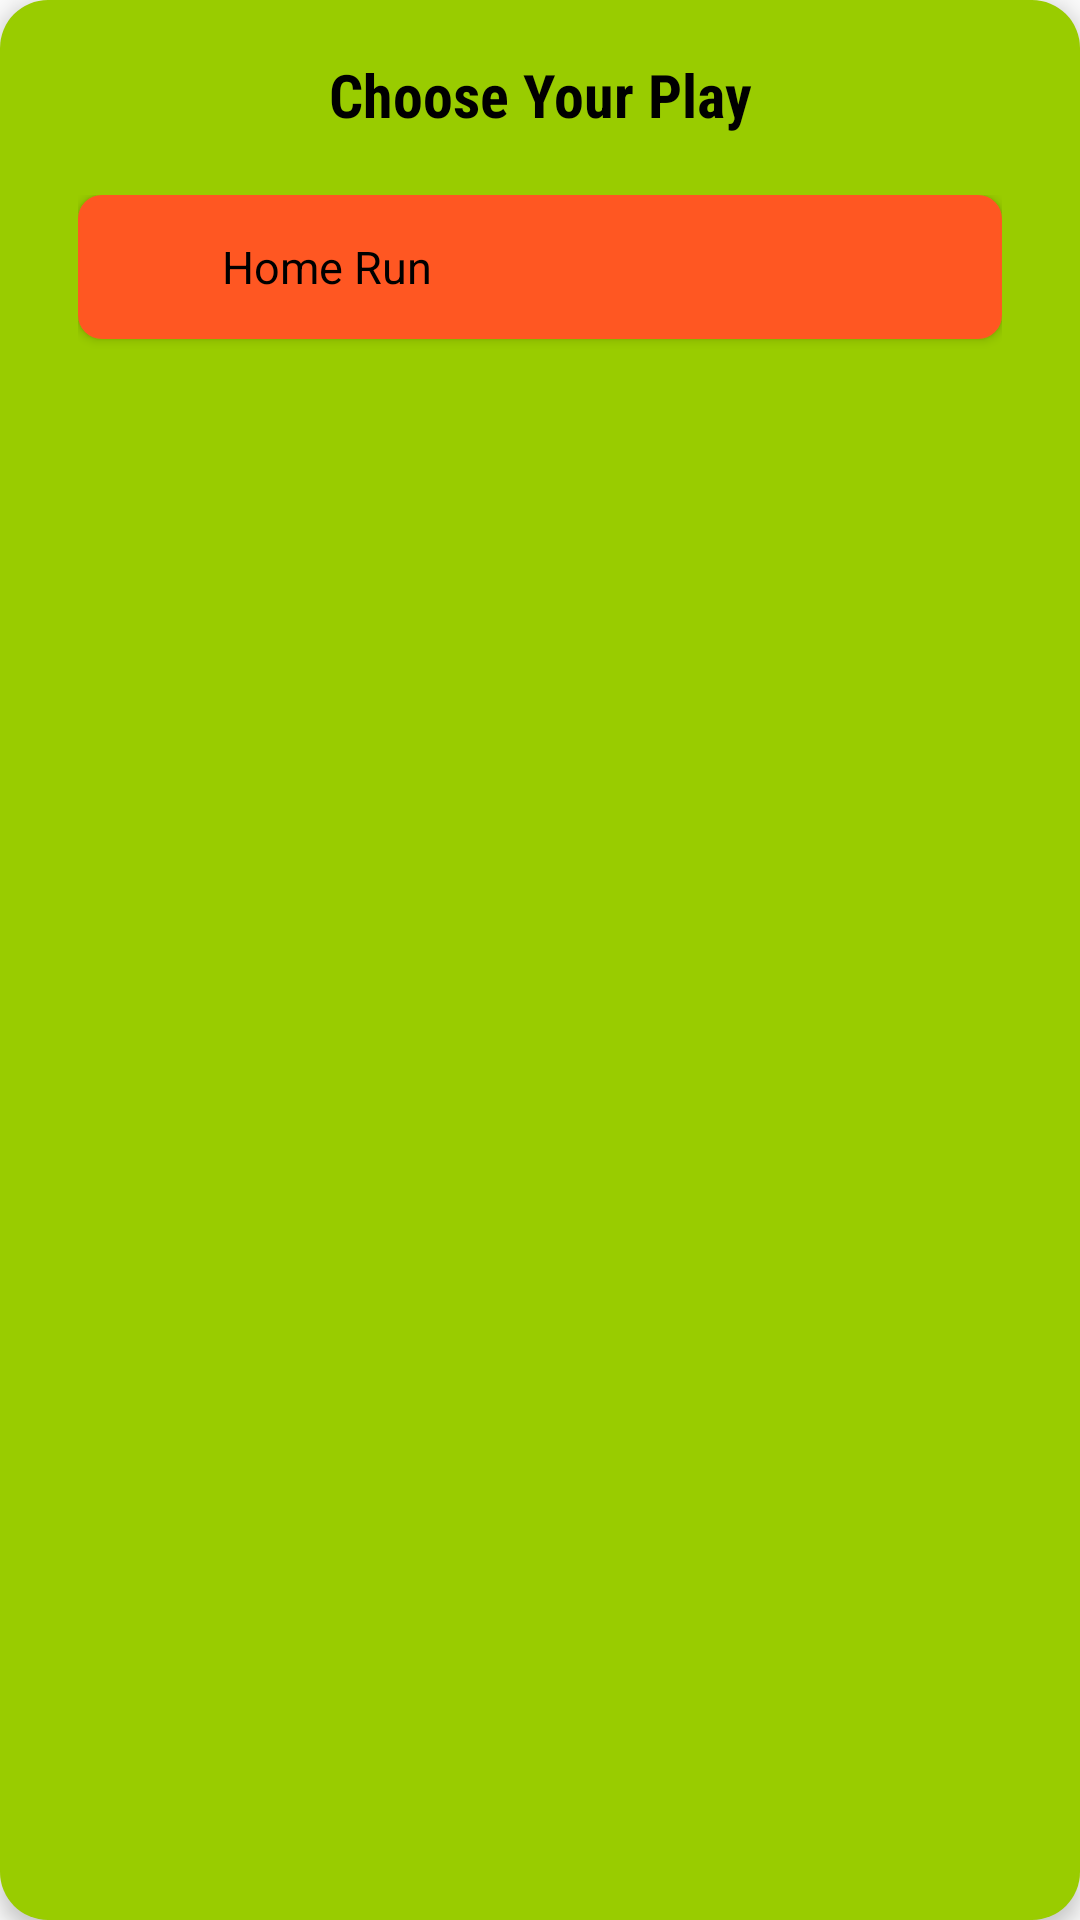

Write the Android layout XML for this screen, with the resource values it uses.
<!-- AndroidManifest.xml: application theme Theme.Baseball -->
<!-- res/layout/dialog_options.xml -->
<LinearLayout
    xmlns:android="http://schemas.android.com/apk/res/android"
    android:layout_width="wrap_content"
    android:layout_height="wrap_content"
    android:orientation="vertical"
    android:padding="18dp"
    android:background="@drawable/rounded_corner_background"
    android:elevation="4dp">

    
    <TextView
        android:id="@+id/description_text"
        android:layout_width="match_parent"
        android:layout_height="wrap_content"
        android:text="Choose Your Play"
        android:textSize="20sp"
        android:textColor="@android:color/black"
        android:gravity="center"
        android:paddingBottom="12dp"
        android:fontFamily="sans-serif-condensed"
        android:textStyle="bold" />

    
    <ScrollView
        android:layout_width="match_parent"
        android:layout_height="wrap_content"
        android:padding="8dp">

        <LinearLayout
            android:id="@+id/options_container"
            android:layout_width="match_parent"
            android:layout_height="wrap_content"
            android:orientation="vertical">

            
            <LinearLayout
                android:layout_width="match_parent"
                android:layout_height="wrap_content"
                android:orientation="horizontal"
                android:gravity="center_vertical"
                android:padding="8dp"
                android:background="@drawable/option_background"
                android:layout_marginBottom="8dp"
                android:elevation="2dp">

                <ImageView
                    android:layout_width="32dp"
                    android:layout_height="32dp"
                    android:src="@drawable/robot_color"
                    android:layout_marginEnd="8dp" />

                <TextView
                    android:id="@+id/nextevent"
                    android:layout_width="wrap_content"
                    android:layout_height="wrap_content"
                    android:text="Home Run"
                    android:textSize="15sp"
                    android:textColor="@android:color/black"
                    android:fontFamily="sans-serif-bold" />
            </LinearLayout>

        </LinearLayout>
    </ScrollView>
</LinearLayout>
<!-- resources referenced by this layout -->
<resources>
  <!-- drawable option_background (drawable) -->
  <shape xmlns:android="http://schemas.android.com/apk/res/android">
      <solid android:color="#FF5722" />
      <corners android:radius="8dp" />
  </shape>
  <!-- drawable rounded_corner_background (drawable) -->
  <shape xmlns:android="http://schemas.android.com/apk/res/android">
      <solid android:color="@android:color/holo_green_light"/>
      <corners android:radius="16dp"/>
      <padding android:left="8dp" android:top="8dp" android:right="12dp" android:bottom="8dp"/>
  </shape>
      
  <style name="Theme.Baseball" parent="Theme.AppCompat.DayNight" />
</resources>
